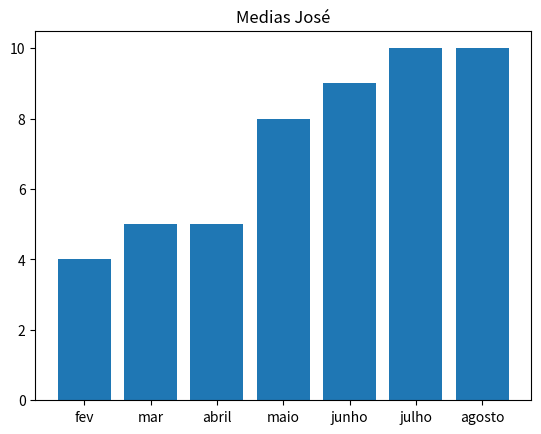

Here is the Python script that generated this plot:
#3 - Desenvolva em gráfico  barras:

medias_jose = [10,5,8,9,10,5,4]
medias_jose.sort()

meses = ["fev", "mar", "abril", "maio", "junho", "julho", "agosto"]
         
import matplotlib.pyplot as plt
plt.bar(meses, medias_jose)
plt.title("Medias José")
plt.show()
